Photos from the image-classification dataset "diseases" in the GitHub repository RobertMercieca/Dissertation. Its 9 classes are: apple apple scab, apple cedar apple rust, apple healthy, grape black rot, grape esca black measles, grape healthy, potato early blight, potato late blight, potato healthy.

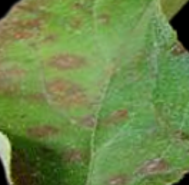
Label: apple cedar apple rust

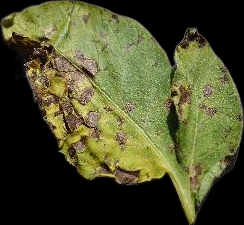
Label: potato early blight

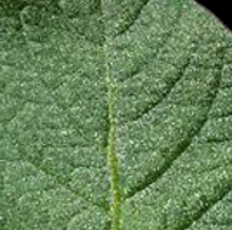
Label: potato healthy

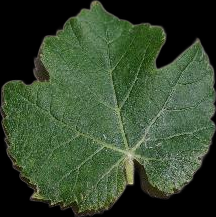
Label: grape healthy

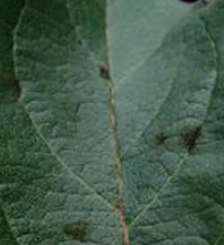
Label: apple apple scab

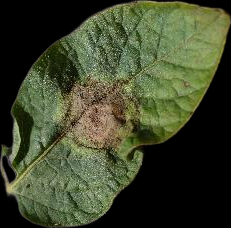
Label: potato late blight
